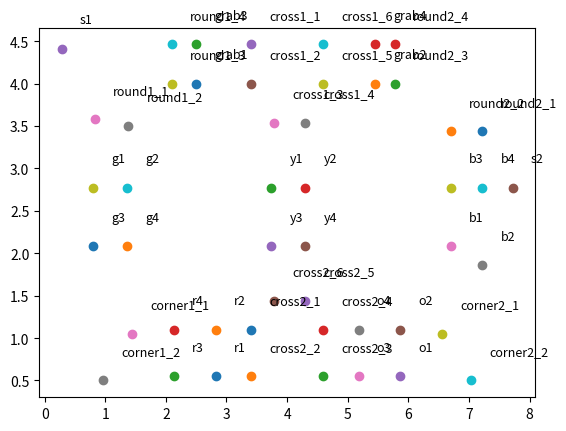

This figure's Python source:
import json
import matplotlib.pyplot as plt

coordinates = {
    "r1": (2.82, 0.55),
    "r2": (2.82, 1.1),
    "r3": (2.13, 0.55),
    "r4": (2.13, 1.1),
    "o1": (5.87, 0.55),
    "o2": (5.87, 1.1),
    "o3": (5.18, 0.55),
    "o4": (5.18, 1.1),
    "g1": (0.8, 2.77),
    "g2": (1.36, 2.77),
    "g3": (0.8, 2.08),
    "g4": (1.36, 2.08),
    "y1": (3.74, 2.77),
    "y2": (4.3, 2.77),
    "y3": (3.74, 2.08),
    "y4": (4.3, 2.08),
    "b1": (6.7, 2.08),
    "b2": (7.22, 1.86),
    "b3": (6.7, 2.77),
    "b4": (7.22, 2.77),
    "grab1": (2.5, 4),
    "grab2": (5.45, 4),
    "grab3": (2.5, 4.46),
    "grab4": (5.45, 4.46),
    "s1": (0.28, 4.41),
    "s2": (7.72, 2.77),
    "round1_1": (0.83, 3.58),
    "round1_2": (1.38, 3.5),
    "round1_3": (2.1, 4),
    "round1_4": (2.1, 4.46),
    "round2_1": (7.22, 3.44),
    "round2_2": (6.7, 3.44),
    "round2_3": (5.78, 4),
    "round2_4": (5.78, 4.46),
    "cross1_1": (3.4, 4.46),
    "cross1_2": (3.4, 4),
    "cross1_3": (3.78, 3.54),
    "cross1_4": (4.3, 3.54),
    "cross1_5": (4.6, 4),
    "cross1_6": (4.6, 4.46),
    "cross2_1": (3.4, 1.1),
    "cross2_2": (3.4, 0.55),
    "cross2_3": (4.6, 0.55),
    "cross2_4": (4.6, 1.1),
    "cross2_5": (4.3, 1.44),
    "cross2_6": (3.78, 1.44),
    "corner1_1": (1.44, 1.05),
    "corner1_2": (0.97, 0.5),
    "corner2_1": (6.56, 1.05),
    "corner2_2": (7.03, 0.5)
    }



for type, coord in coordinates.items():
    x = coord[0]
    y = coord[1]
    plt.scatter(x, y)
    plt.text(x + 0.3, y + 0.3, type, fontsize = 9)
#plt.show()
plt.savefig('graph.png')

with open("map_coordinates_1.json", "w") as write_f:
    json.dump(coordinates, write_f)
